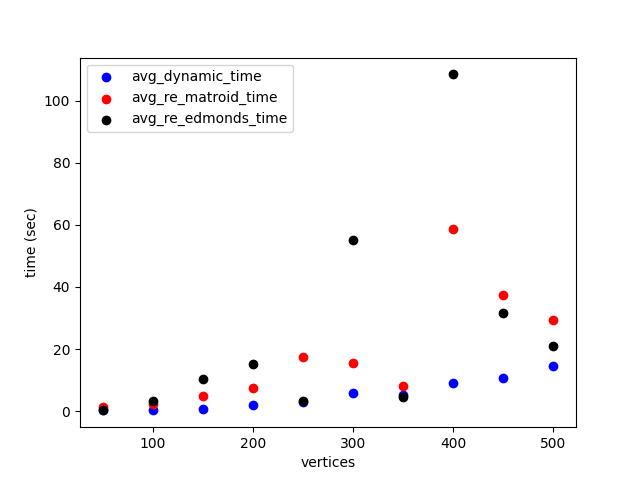

The file beside this chart, header and first rows:
vertices, edges, avg_dynamic_iterations, avg_re_matroid_iterations, avg_dynamic_time, avg_re_matroid_time, avg_re_edmonds_time
50, 7826, 4.333, 15.0, 0.271, 1.284, 0.435
100, 15152, 3.667, 13.33, 0.462, 2.271, 3.291
150, 27330, 4.333, 20.0, 0.754, 4.753, 10.53
200, 44390, 6.333, 16.33, 2.086, 7.493, 15.29
250, 66416, 4.667, 24.0, 2.954, 17.54, 3.358
300, 93149, 6.667, 14.33, 5.852, 15.54, 55.23
350, 124950, 5.333, 6.0, 5.178, 8.235, 4.704
400, 161522, 6.333, 33.0, 8.992, 58.53, 108.4
450, 203095, 5.667, 19.0, 10.78, 37.53, 31.54
500, 249500, 5.0, 8.0, 14.51, 29.24, 21.1
